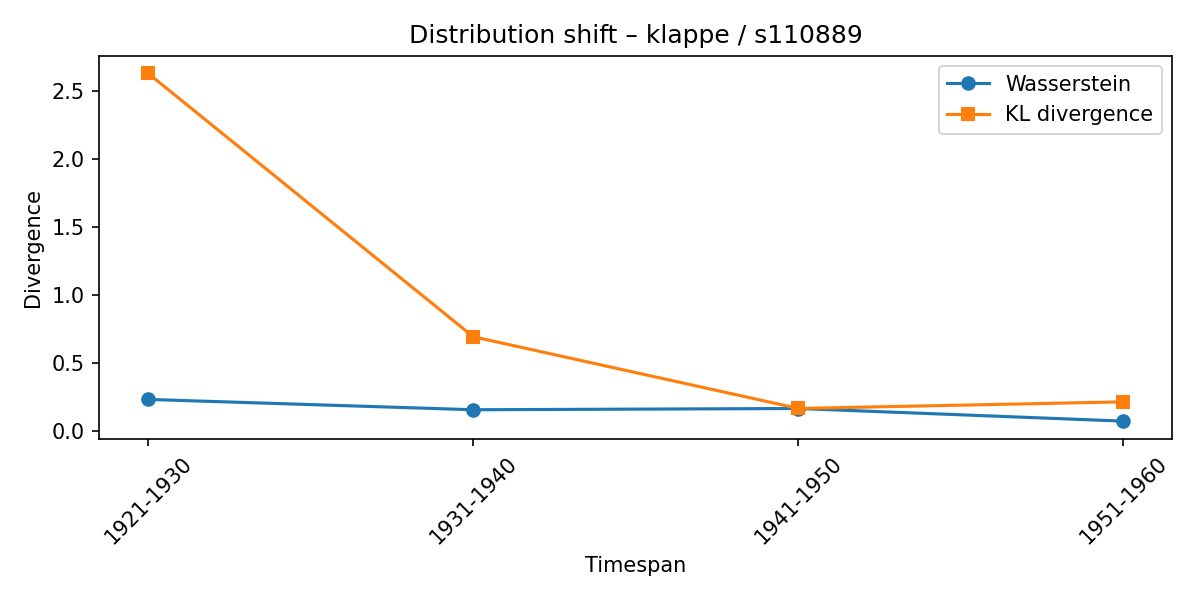

The data file committed next to this chart (first rows):
synset, lexeme, from_timespan, to_timespan, wasserstein, kl_divergence
s110889, klappe, 1911-1920, 1921-1930, 0.2295, 2.629
s110889, klappe, 1921-1930, 1931-1940, 0.1535, 0.6907
s110889, klappe, 1931-1940, 1941-1950, 0.1627, 0.1629
s110889, klappe, 1941-1950, 1951-1960, 0.06972, 0.2117
